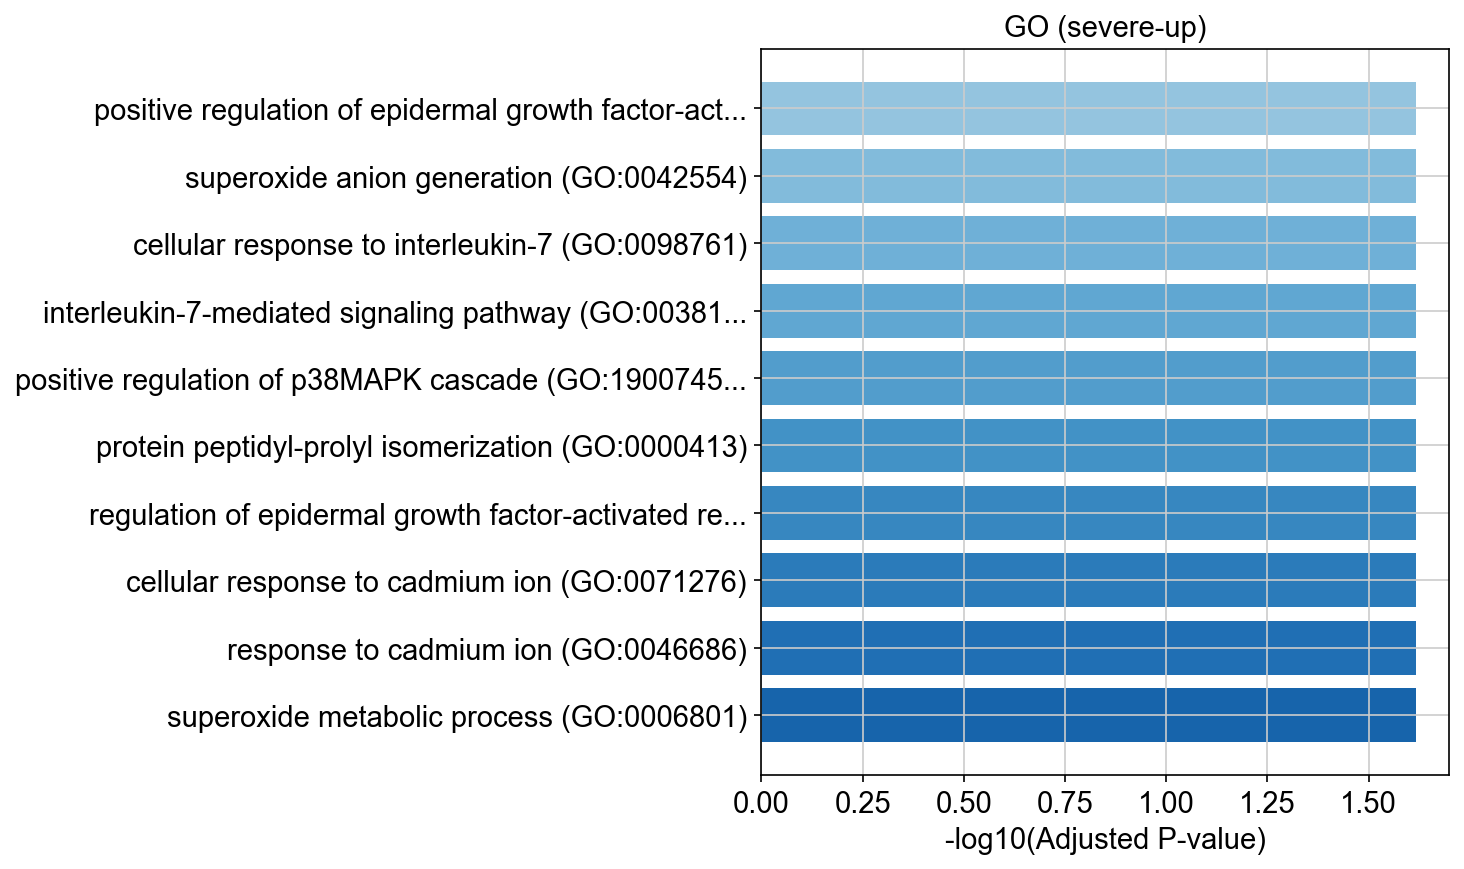

The data file committed next to this chart (first rows):
Gene_set, Term, Overlap, P-value, Adjusted P-value, Old P-value, Old Adjusted P-value, Odds Ratio, Combined Score, Genes
GO_Biological_Process_2021, positive regulation of epidermal growth …, 1/11, 0.002198, 0.02408, 0, 0, 666.2, 4077, NCF1
GO_Biological_Process_2021, superoxide anion generation (GO:0042554), 1/15, 0.002997, 0.02408, 0, 0, 475.8, 2764, NCF1
GO_Biological_Process_2021, cellular response to interleukin-7 (GO:0…, 1/19, 0.003795, 0.02408, 0, 0, 370, 2062, CISH
GO_Biological_Process_2021, interleukin-7-mediated signaling pathway…, 1/19, 0.003795, 0.02408, 0, 0, 370, 2062, CISH
GO_Biological_Process_2021, positive regulation of p38MAPK cascade (…, 1/24, 0.004792, 0.02408, 0, 0, 289.5, 1546, NCF1
GO_Biological_Process_2021, protein peptidyl-prolyl isomerization (G…, 1/27, 0.005389, 0.02408, 0, 0, 256, 1337, FKBP5
GO_Biological_Process_2021, regulation of epidermal growth factor-ac…, 1/27, 0.005389, 0.02408, 0, 0, 256, 1337, NCF1
GO_Biological_Process_2021, cellular response to cadmium ion (GO:007…, 1/27, 0.005389, 0.02408, 0, 0, 256, 1337, NCF1
GO_Biological_Process_2021, response to cadmium ion (GO:0046686), 1/29, 0.005788, 0.02408, 0, 0, 237.7, 1225, NCF1
GO_Biological_Process_2021, superoxide metabolic process (GO:0006801…, 1/32, 0.006385, 0.02408, 0, 0, 214.7, 1085, NCF1
GO_Biological_Process_2021, peptidyl-proline modification (GO:001820…, 1/32, 0.006385, 0.02408, 0, 0, 214.7, 1085, FKBP5
GO_Biological_Process_2021, positive regulation of epidermal growth …, 1/34, 0.006783, 0.02408, 0, 0, 201.6, 1007, NCF1
GO_Biological_Process_2021, positive regulation of signaling recepto…, 1/37, 0.00738, 0.02408, 0, 0, 184.8, 907.3, NCF1
GO_Biological_Process_2021, regulation of p38MAPK cascade (GO:190074…, 1/37, 0.00738, 0.02408, 0, 0, 184.8, 907.3, NCF1
GO_Biological_Process_2021, positive regulation of protein tyrosine …, 1/42, 0.008374, 0.02408, 0, 0, 162.2, 775.9, NCF1
GO_Biological_Process_2021, phosphatidylinositol phosphate biosynthe…, 1/42, 0.008374, 0.02408, 0, 0, 162.2, 775.9, CISH
GO_Biological_Process_2021, cellular defense response (GO:0006968), 1/49, 0.009765, 0.02642, 0, 0, 138.5, 641.2, NCF1
GO_Biological_Process_2021, response to reactive oxygen species (GO:…, 1/59, 0.01175, 0.02854, 0, 0, 114.6, 509.2, NCF1
GO_Biological_Process_2021, cellular response to reactive oxygen spe…, 1/63, 0.01254, 0.02854, 0, 0, 107.2, 469.3, NCF1
GO_Biological_Process_2021, vascular endothelial growth factor recep…, 1/67, 0.01333, 0.02854, 0, 0, 100.7, 434.6, NCF1
GO_Biological_Process_2021, establishment of protein localization to…, 1/70, 0.01393, 0.02854, 0, 0, 96.27, 411.4, NCF1
GO_Biological_Process_2021, positive regulation of JNK cascade (GO:0…, 1/73, 0.01452, 0.02854, 0, 0, 92.24, 390.4, NCF1
GO_Biological_Process_2021, antigen processing and presentation of e…, 1/73, 0.01452, 0.02854, 0, 0, 92.24, 390.4, NCF1
GO_Biological_Process_2021, positive regulation of phosphatidylinosi…, 1/77, 0.01531, 0.02854, 0, 0, 87.37, 365.1, NCF1
GO_Biological_Process_2021, antigen processing and presentation of e…, 1/78, 0.01551, 0.02854, 0, 0, 86.23, 359.3, NCF1
GO_Biological_Process_2021, protein targeting to membrane (GO:000661…, 1/87, 0.01729, 0.03059, 0, 0, 77.17, 313.1, NCF1
GO_Biological_Process_2021, positive regulation of stress-activated …, 1/99, 0.01965, 0.03225, 0, 0, 67.68, 265.9, NCF1
GO_Biological_Process_2021, cellular response to chemical stress (GO…, 1/101, 0.02005, 0.03225, 0, 0, 66.32, 259.3, NCF1
GO_Biological_Process_2021, regulation of JNK cascade (GO:0046328), 1/105, 0.02084, 0.03225, 0, 0, 63.76, 246.8, NCF1
GO_Biological_Process_2021, regulation of phosphatidylinositol 3-kin…, 1/106, 0.02103, 0.03225, 0, 0, 63.15, 243.8, NCF1
GO_Biological_Process_2021, cellular response to oxidative stress (G…, 1/125, 0.02477, 0.0348, 0, 0, 53.42, 197.6, NCF1
GO_Biological_Process_2021, protein targeting (GO:0006605), 1/125, 0.02477, 0.0348, 0, 0, 53.42, 197.6, NCF1
GO_Biological_Process_2021, phosphatidylinositol biosynthetic proces…, 1/126, 0.02496, 0.0348, 0, 0, 52.99, 195.5, CISH
GO_Biological_Process_2021, cellular response to metal ion (GO:00712…, 1/131, 0.02595, 0.0351, 0, 0, 50.94, 186, NCF1
GO_Biological_Process_2021, regulation of cellular component organiz…, 1/139, 0.02751, 0.03616, 0, 0, 47.97, 172.3, CISH
GO_Biological_Process_2021, regulation of cell growth (GO:0001558), 1/217, 0.0427, 0.05456, 0, 0, 30.52, 96.26, CISH
GO_Biological_Process_2021, innate immune response (GO:0045087), 1/302, 0.05905, 0.07341, 0, 0, 21.81, 61.71, NCF1
GO_Biological_Process_2021, cellular response to oxygen-containing c…, 1/323, 0.06306, 0.07633, 0, 0, 20.37, 56.29, NCF1
GO_Biological_Process_2021, post-translational protein modification …, 1/345, 0.06724, 0.07931, 0, 0, 19.04, 51.41, CISH
GO_Biological_Process_2021, transmembrane receptor protein tyrosine …, 1/404, 0.07839, 0.09015, 0, 0, 16.21, 41.26, NCF1
GO_Biological_Process_2021, positive regulation of nucleic acid-temp…, 1/511, 0.09836, 0.1104, 0, 0, 12.74, 29.54, NCF1
GO_Biological_Process_2021, positive regulation of intracellular sig…, 1/546, 0.1048, 0.1148, 0, 0, 11.9, 26.83, NCF1
GO_Biological_Process_2021, cytokine-mediated signaling pathway (GO:…, 1/621, 0.1185, 0.1268, 0, 0, 10.42, 22.21, CISH
GO_Biological_Process_2021, cellular protein modification process (G…, 1/1025, 0.1898, 0.1984, 0, 0, 6.176, 10.26, CISH
GO_Biological_Process_2021, positive regulation of transcription, DN…, 1/1183, 0.2164, 0.2212, 0, 0, 5.306, 8.12, NCF1
GO_Biological_Process_2021, regulation of transcription, DNA-templat…, 1/2244, 0.3788, 0.3788, 0, 0, 2.638, 2.561, NCF1
